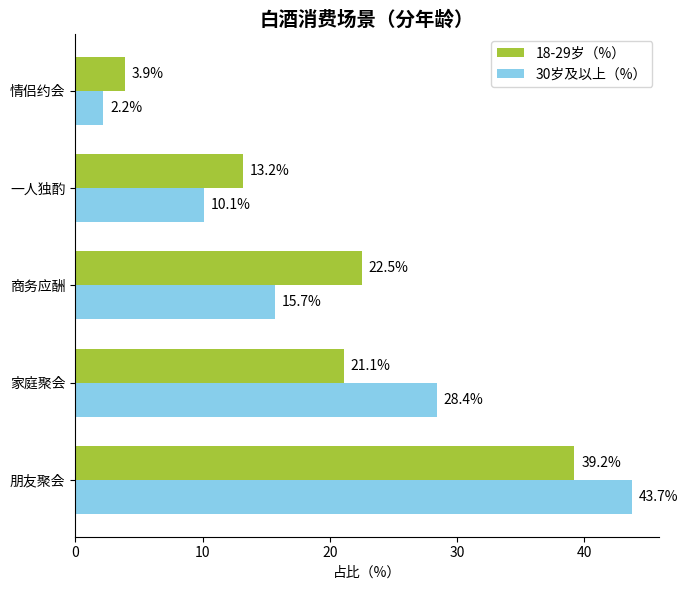

Here is the Python script that generated this plot:
import matplotlib.pyplot as plt
import numpy as np

# 消费场景
scenarios = ["朋友聚会", "家庭聚会", "商务应酬", "一人独酌", "情侣约会"]
# 18-29岁占比（%），数据与图表一致
age18_29 = [39.2, 21.1, 22.5, 13.2, 3.9]
# 30岁及以上占比（%），数据与图表一致
age30_up = [43.7, 28.4, 15.7, 10.1, 2.2]

# 创建画布和子图
fig, ax = plt.subplots(figsize=(7, 6))

# 绘制水平条形图（18-29岁，绿色）
y = np.arange(len(scenarios))
bar_width = 0.35
bars1 = ax.barh(y + bar_width/2, age18_29, height=bar_width, color="#A4C639", label="18-29岁（%）")
# 绘制水平条形图（30岁及以上，蓝色）
bars2 = ax.barh(y - bar_width/2, age30_up, height=bar_width, color="#87CEEB", label="30岁及以上（%）")

# 添加数据标注（18-29岁）
for bar in bars1:
    width = bar.get_width()
    ax.annotate(f'{width}%',
                xy=(width, bar.get_y() + bar.get_height() / 2),
                xytext=(5, 0),  # 标注位置调整
                textcoords="offset points",
                ha='left', va='center')

# 添加数据标注（30岁及以上）
for bar in bars2:
    width = bar.get_width()
    ax.annotate(f'{width}%',
                xy=(width, bar.get_y() + bar.get_height() / 2),
                xytext=(5, 0),  # 标注位置调整
                textcoords="offset points",
                ha='left', va='center')

# 绘制商务应酬、一人独酌的黄色虚线框
# 找到商务应酬和一人独酌的索引
start_idx = scenarios.index("商务应酬")
end_idx = scenarios.index("一人独酌")
# 计算框的坐标
y_min = y[start_idx] - bar_width/2 - 0.1
y_max = y[end_idx] + bar_width/2 + 0.1
x_min = 0
x_max = max(max(age18_29), max(age30_up)) + 5  # 适当扩展x轴范围

# 设置y轴刻度和标签
ax.set_yticks(y)
ax.set_yticklabels(scenarios)
# 设置x轴标签
ax.set_xlabel("占比（%）")
# 设置标题
ax.set_title("白酒消费场景（分年龄）", fontsize=14, fontweight="bold")

# 添加图例
ax.legend()

# 美化图表，隐藏顶部和右侧边框
for spine in ["top", "right"]:
    ax.spines[spine].set_visible(False)

plt.tight_layout()  # 自动调整布局
plt.show()
